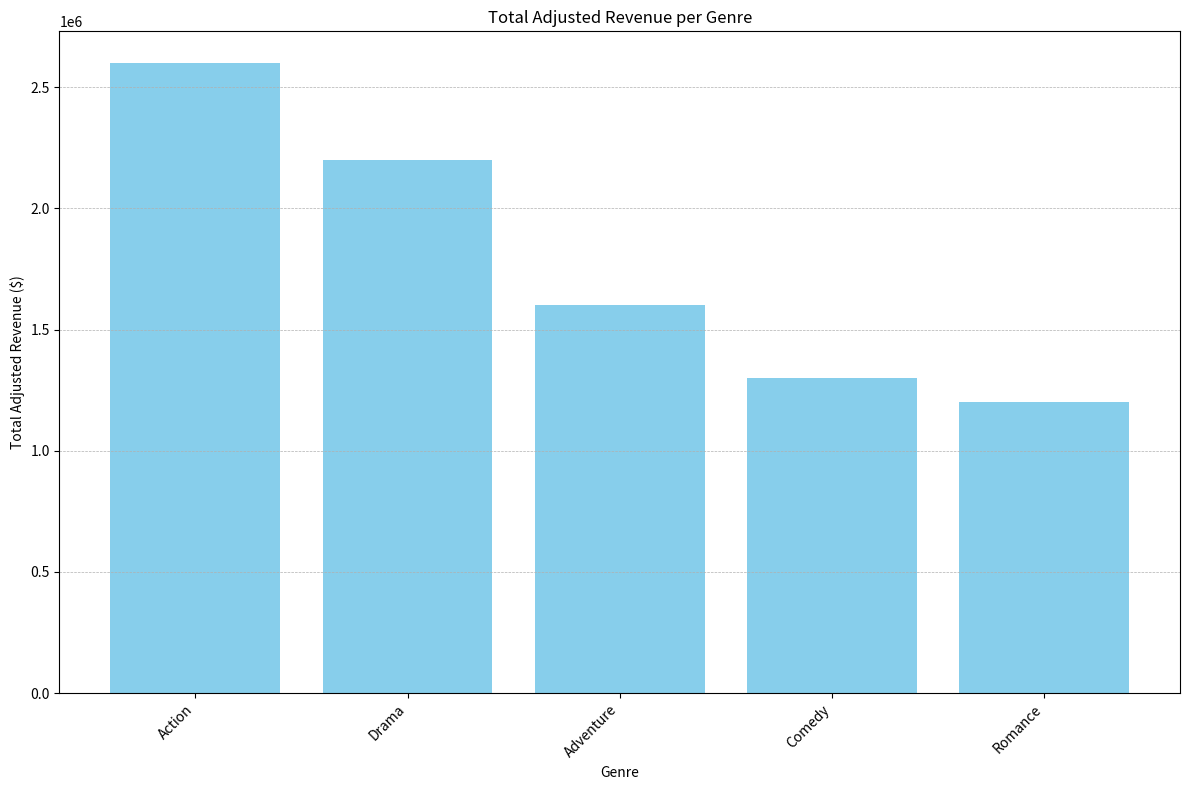

Reproduce this figure in Python.
import pandas as pd
import matplotlib.pyplot as plt


class GenreRevenueAnalysis:
    def __init__(self, genre_search_data):
        """
        Initialize the GenreRevenueAnalysis class with data from GenreSearch.
        :param genre_search_data: Preprocessed DataFrame from GenreSearch containing genres and Adjusted_Gross_Revenue.
        """
        self.data = genre_search_data.copy()

    def preprocess_data(self):
        """
        Preprocess data to ensure it's ready for analysis.
        """
        # Ensure required columns exist
        required_columns = {'genres', 'Adjusted_Gross_Revenue'}
        if not required_columns.issubset(self.data.columns):
            raise ValueError(f"Error: The required columns {required_columns} are not in the DataFrame.")

        # Ensure Adjusted_Gross_Revenue is numeric
        self.data['Adjusted_Gross_Revenue'] = pd.to_numeric(self.data['Adjusted_Gross_Revenue'], errors='coerce')

        # Drop rows with missing or invalid Adjusted_Gross_Revenue
        self.data = self.data.dropna(subset=['Adjusted_Gross_Revenue'])

        # Split genres into individual rows
        self.data['genres_split'] = self.data['genres'].str.split(',')
        self.data = self.data.explode('genres_split').reset_index(drop=True)

        # Strip whitespace from genre names
        self.data['genres_split'] = self.data['genres_split'].str.strip()

    def calculate_total_revenue_per_genre(self):
        """
        Calculate the total adjusted revenue for each genre.
        :return: DataFrame with total revenue per genre.
        """
        self.preprocess_data()

        # Group by genre and calculate the total adjusted revenue
        total_revenue = self.data.groupby('genres_split')['Adjusted_Gross_Revenue'].sum().reset_index()
        total_revenue = total_revenue.rename(columns={
            'genres_split': 'Genre',
            'Adjusted_Gross_Revenue': 'Total Adjusted Revenue'
        })

        # Sort by total revenue in descending order
        total_revenue = total_revenue.sort_values(by='Total Adjusted Revenue', ascending=False).reset_index(drop=True)
        return total_revenue

    def plot_total_revenue_per_genre(self):
        """
        Generate a bar plot for total adjusted revenue per genre.
        """
        # Calculate total revenue per genre
        total_revenue = self.calculate_total_revenue_per_genre()

        # Plot the data
        plt.figure(figsize=(12, 8))
        plt.bar(total_revenue['Genre'], total_revenue['Total Adjusted Revenue'], color='skyblue')
        plt.xlabel('Genre')
        plt.ylabel('Total Adjusted Revenue ($)')
        plt.title('Total Adjusted Revenue per Genre')
        plt.xticks(rotation=45, ha='right')
        plt.tight_layout()
        plt.grid(axis='y', linestyle='--', linewidth=0.5)
        plt.show()


# Example Usage with GenreSearch Data
if __name__ == "__main__":
    # Assuming `genre_search_data` is the DataFrame prepared by the GenreSearch class
    # Replace this with actual data from GenreSearch
    genre_search_data = pd.DataFrame({
        'genres': ['Action,Comedy', 'Drama', 'Action,Adventure', 'Comedy', 'Drama,Romance'],
        'Adjusted_Gross_Revenue': [500000, 1000000, 800000, 300000, 600000],
        'Year': [1995, 1996, 1997, 1998, 1999]
    })

    # Create an instance of GenreRevenueAnalysis
    analysis = GenreRevenueAnalysis(genre_search_data)

    # Calculate and display total revenue per genre
    total_revenue_df = analysis.calculate_total_revenue_per_genre()
    print(total_revenue_df)

    # Plot total revenue per genre
    analysis.plot_total_revenue_per_genre()
